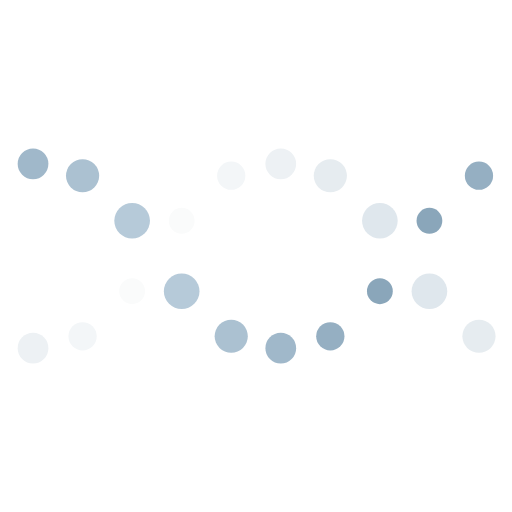
t = 0.00 s
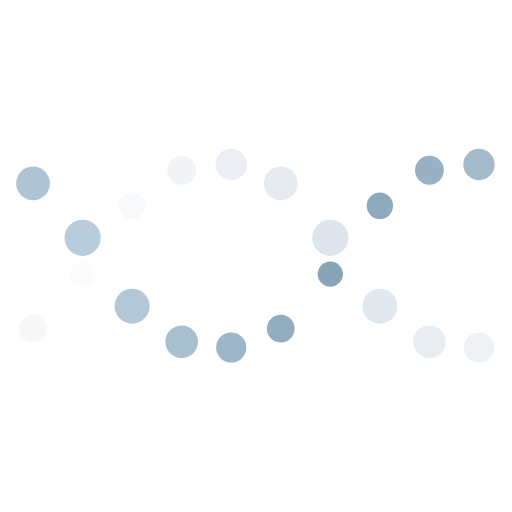
t = 0.25 s
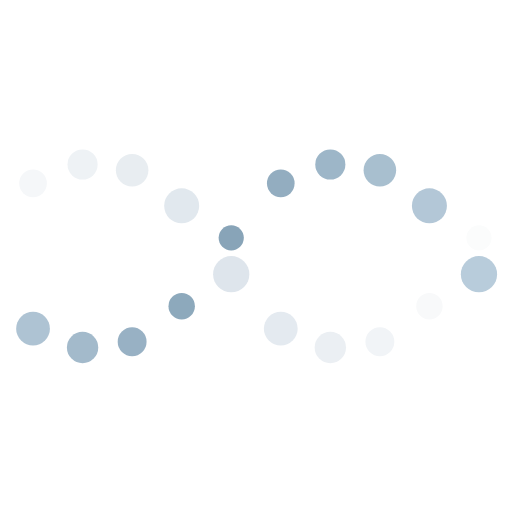
t = 0.75 s
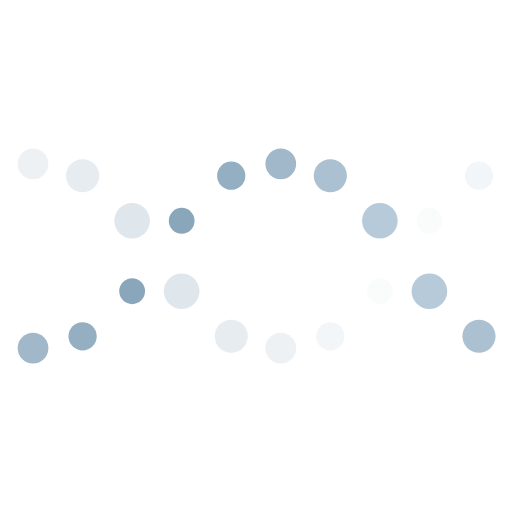
t = 1.00 s
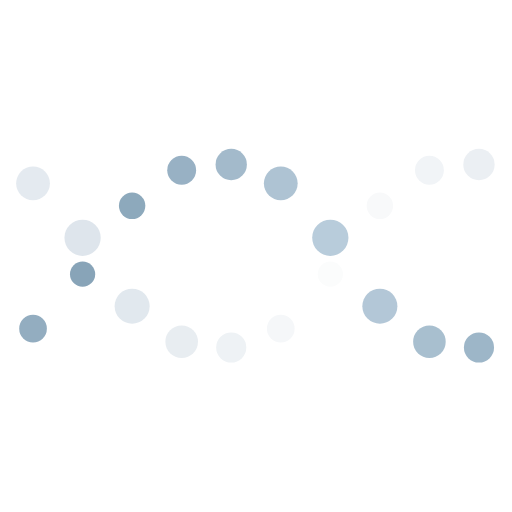
t = 1.25 s
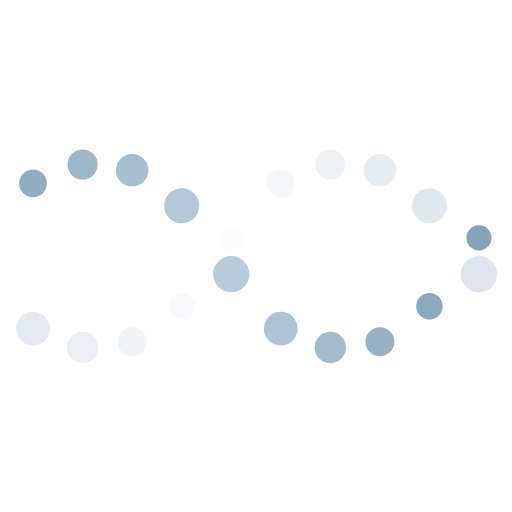
t = 1.75 s

The animated SVG that drew these frames (rendered in a browser with its animation timeline set to each time). Animation: 60 SMIL elements (animate=60); one cycle of 2.00 s, repeats indefinitely.

<?xml version="1.0" encoding="utf-8"?>
<svg xmlns="http://www.w3.org/2000/svg" xmlns:xlink="http://www.w3.org/1999/xlink" style="margin:auto;background:#fff;display:block;" width="200px" height="200px" viewBox="0 0 100 100" preserveAspectRatio="xMidYMid">
<circle cx="6.451612903225806" cy="56.892" r="2.52021" fill="#85a2b6">
  <animate attributeName="r" times="0;0.5;1" values="2.4000000000000004;3.5999999999999996;2.4000000000000004" dur="2s" repeatCount="indefinite" begin="-0.5s"></animate>
  <animate attributeName="cy" keyTimes="0;0.5;1" values="32;68;32" dur="2s" repeatCount="indefinite" begin="0s" keySplines="0.5 0 0.5 1;0.5 0 0.5 1" calcMode="spline"></animate>
  <animate attributeName="fill" keyTimes="0;0.5;1" values="#85a2b6;#bbcedd;#85a2b6" dur="2s" repeatCount="indefinite" begin="-0.5s"></animate>
</circle><circle cx="6.451612903225806" cy="43.108" r="3.47979" fill="#dce4eb">
  <animate attributeName="r" times="0;0.5;1" values="2.4000000000000004;3.5999999999999996;2.4000000000000004" dur="2s" repeatCount="indefinite" begin="-1.5s"></animate>
  <animate attributeName="cy" keyTimes="0;0.5;1" values="32;68;32" dur="2s" repeatCount="indefinite" begin="-1s" keySplines="0.5 0 0.5 1;0.5 0 0.5 1" calcMode="spline"></animate>
  <animate attributeName="fill" keyTimes="0;0.5;1" values="#dce4eb;#fdfdfd;#dce4eb" dur="2s" repeatCount="indefinite" begin="-0.5s"></animate>
</circle><circle cx="16.129032258064512" cy="43.1303" r="2.51979" fill="#85a2b6">
  <animate attributeName="r" times="0;0.5;1" values="2.4000000000000004;3.5999999999999996;2.4000000000000004" dur="2s" repeatCount="indefinite" begin="-0.7s"></animate>
  <animate attributeName="cy" keyTimes="0;0.5;1" values="32;68;32" dur="2s" repeatCount="indefinite" begin="-0.2s" keySplines="0.5 0 0.5 1;0.5 0 0.5 1" calcMode="spline"></animate>
  <animate attributeName="fill" keyTimes="0;0.5;1" values="#85a2b6;#bbcedd;#85a2b6" dur="2s" repeatCount="indefinite" begin="-0.7s"></animate>
</circle><circle cx="16.129032258064512" cy="56.8697" r="3.48021" fill="#dce4eb">
  <animate attributeName="r" times="0;0.5;1" values="2.4000000000000004;3.5999999999999996;2.4000000000000004" dur="2s" repeatCount="indefinite" begin="-1.7s"></animate>
  <animate attributeName="cy" keyTimes="0;0.5;1" values="32;68;32" dur="2s" repeatCount="indefinite" begin="-1.2s" keySplines="0.5 0 0.5 1;0.5 0 0.5 1" calcMode="spline"></animate>
  <animate attributeName="fill" keyTimes="0;0.5;1" values="#dce4eb;#fdfdfd;#dce4eb" dur="2s" repeatCount="indefinite" begin="-0.7s"></animate>
</circle><circle cx="25.806451612903224" cy="34.3263" r="2.75979" fill="#85a2b6">
  <animate attributeName="r" times="0;0.5;1" values="2.4000000000000004;3.5999999999999996;2.4000000000000004" dur="2s" repeatCount="indefinite" begin="-0.9s"></animate>
  <animate attributeName="cy" keyTimes="0;0.5;1" values="32;68;32" dur="2s" repeatCount="indefinite" begin="-0.4s" keySplines="0.5 0 0.5 1;0.5 0 0.5 1" calcMode="spline"></animate>
  <animate attributeName="fill" keyTimes="0;0.5;1" values="#85a2b6;#bbcedd;#85a2b6" dur="2s" repeatCount="indefinite" begin="-0.9s"></animate>
</circle><circle cx="25.806451612903224" cy="65.6737" r="3.24021" fill="#dce4eb">
  <animate attributeName="r" times="0;0.5;1" values="2.4000000000000004;3.5999999999999996;2.4000000000000004" dur="2s" repeatCount="indefinite" begin="-1.9s"></animate>
  <animate attributeName="cy" keyTimes="0;0.5;1" values="32;68;32" dur="2s" repeatCount="indefinite" begin="-1.4s" keySplines="0.5 0 0.5 1;0.5 0 0.5 1" calcMode="spline"></animate>
  <animate attributeName="fill" keyTimes="0;0.5;1" values="#dce4eb;#fdfdfd;#dce4eb" dur="2s" repeatCount="indefinite" begin="-0.9s"></animate>
</circle><circle cx="35.48387096774193" cy="32" r="2.99979" fill="#85a2b6">
  <animate attributeName="r" times="0;0.5;1" values="2.4000000000000004;3.5999999999999996;2.4000000000000004" dur="2s" repeatCount="indefinite" begin="-1.1s"></animate>
  <animate attributeName="cy" keyTimes="0;0.5;1" values="32;68;32" dur="2s" repeatCount="indefinite" begin="-0.6s" keySplines="0.5 0 0.5 1;0.5 0 0.5 1" calcMode="spline"></animate>
  <animate attributeName="fill" keyTimes="0;0.5;1" values="#85a2b6;#bbcedd;#85a2b6" dur="2s" repeatCount="indefinite" begin="-1.1s"></animate>
</circle><circle cx="35.48387096774193" cy="68" r="3.00021" fill="#dce4eb">
  <animate attributeName="r" times="0;0.5;1" values="2.4000000000000004;3.5999999999999996;2.4000000000000004" dur="2s" repeatCount="indefinite" begin="-2.1s"></animate>
  <animate attributeName="cy" keyTimes="0;0.5;1" values="32;68;32" dur="2s" repeatCount="indefinite" begin="-1.6s" keySplines="0.5 0 0.5 1;0.5 0 0.5 1" calcMode="spline"></animate>
  <animate attributeName="fill" keyTimes="0;0.5;1" values="#dce4eb;#fdfdfd;#dce4eb" dur="2s" repeatCount="indefinite" begin="-1.1s"></animate>
</circle><circle cx="45.16129032258064" cy="34.3173" r="3.23979" fill="#85a2b6">
  <animate attributeName="r" times="0;0.5;1" values="2.4000000000000004;3.5999999999999996;2.4000000000000004" dur="2s" repeatCount="indefinite" begin="-1.3s"></animate>
  <animate attributeName="cy" keyTimes="0;0.5;1" values="32;68;32" dur="2s" repeatCount="indefinite" begin="-0.8s" keySplines="0.5 0 0.5 1;0.5 0 0.5 1" calcMode="spline"></animate>
  <animate attributeName="fill" keyTimes="0;0.5;1" values="#85a2b6;#bbcedd;#85a2b6" dur="2s" repeatCount="indefinite" begin="-1.3s"></animate>
</circle><circle cx="45.16129032258064" cy="65.6827" r="2.76021" fill="#dce4eb">
  <animate attributeName="r" times="0;0.5;1" values="2.4000000000000004;3.5999999999999996;2.4000000000000004" dur="2s" repeatCount="indefinite" begin="-2.3s"></animate>
  <animate attributeName="cy" keyTimes="0;0.5;1" values="32;68;32" dur="2s" repeatCount="indefinite" begin="-1.8s" keySplines="0.5 0 0.5 1;0.5 0 0.5 1" calcMode="spline"></animate>
  <animate attributeName="fill" keyTimes="0;0.5;1" values="#dce4eb;#fdfdfd;#dce4eb" dur="2s" repeatCount="indefinite" begin="-1.3s"></animate>
</circle><circle cx="54.838709677419345" cy="43.108" r="3.47979" fill="#85a2b6">
  <animate attributeName="r" times="0;0.5;1" values="2.4000000000000004;3.5999999999999996;2.4000000000000004" dur="2s" repeatCount="indefinite" begin="-1.5s"></animate>
  <animate attributeName="cy" keyTimes="0;0.5;1" values="32;68;32" dur="2s" repeatCount="indefinite" begin="-1s" keySplines="0.5 0 0.5 1;0.5 0 0.5 1" calcMode="spline"></animate>
  <animate attributeName="fill" keyTimes="0;0.5;1" values="#85a2b6;#bbcedd;#85a2b6" dur="2s" repeatCount="indefinite" begin="-1.5s"></animate>
</circle><circle cx="54.838709677419345" cy="56.892" r="2.52021" fill="#dce4eb">
  <animate attributeName="r" times="0;0.5;1" values="2.4000000000000004;3.5999999999999996;2.4000000000000004" dur="2s" repeatCount="indefinite" begin="-2.5s"></animate>
  <animate attributeName="cy" keyTimes="0;0.5;1" values="32;68;32" dur="2s" repeatCount="indefinite" begin="-2s" keySplines="0.5 0 0.5 1;0.5 0 0.5 1" calcMode="spline"></animate>
  <animate attributeName="fill" keyTimes="0;0.5;1" values="#dce4eb;#fdfdfd;#dce4eb" dur="2s" repeatCount="indefinite" begin="-1.5s"></animate>
</circle><circle cx="64.51612903225805" cy="56.8697" r="3.48021" fill="#85a2b6">
  <animate attributeName="r" times="0;0.5;1" values="2.4000000000000004;3.5999999999999996;2.4000000000000004" dur="2s" repeatCount="indefinite" begin="-1.7s"></animate>
  <animate attributeName="cy" keyTimes="0;0.5;1" values="32;68;32" dur="2s" repeatCount="indefinite" begin="-1.2s" keySplines="0.5 0 0.5 1;0.5 0 0.5 1" calcMode="spline"></animate>
  <animate attributeName="fill" keyTimes="0;0.5;1" values="#85a2b6;#bbcedd;#85a2b6" dur="2s" repeatCount="indefinite" begin="-1.7s"></animate>
</circle><circle cx="64.51612903225805" cy="43.1303" r="2.51979" fill="#dce4eb">
  <animate attributeName="r" times="0;0.5;1" values="2.4000000000000004;3.5999999999999996;2.4000000000000004" dur="2s" repeatCount="indefinite" begin="-2.7s"></animate>
  <animate attributeName="cy" keyTimes="0;0.5;1" values="32;68;32" dur="2s" repeatCount="indefinite" begin="-2.2s" keySplines="0.5 0 0.5 1;0.5 0 0.5 1" calcMode="spline"></animate>
  <animate attributeName="fill" keyTimes="0;0.5;1" values="#dce4eb;#fdfdfd;#dce4eb" dur="2s" repeatCount="indefinite" begin="-1.7s"></animate>
</circle><circle cx="74.19354838709677" cy="65.6737" r="3.24021" fill="#85a2b6">
  <animate attributeName="r" times="0;0.5;1" values="2.4000000000000004;3.5999999999999996;2.4000000000000004" dur="2s" repeatCount="indefinite" begin="-1.9s"></animate>
  <animate attributeName="cy" keyTimes="0;0.5;1" values="32;68;32" dur="2s" repeatCount="indefinite" begin="-1.4s" keySplines="0.5 0 0.5 1;0.5 0 0.5 1" calcMode="spline"></animate>
  <animate attributeName="fill" keyTimes="0;0.5;1" values="#85a2b6;#bbcedd;#85a2b6" dur="2s" repeatCount="indefinite" begin="-1.9s"></animate>
</circle><circle cx="74.19354838709677" cy="34.3263" r="2.75979" fill="#dce4eb">
  <animate attributeName="r" times="0;0.5;1" values="2.4000000000000004;3.5999999999999996;2.4000000000000004" dur="2s" repeatCount="indefinite" begin="-2.9s"></animate>
  <animate attributeName="cy" keyTimes="0;0.5;1" values="32;68;32" dur="2s" repeatCount="indefinite" begin="-2.4s" keySplines="0.5 0 0.5 1;0.5 0 0.5 1" calcMode="spline"></animate>
  <animate attributeName="fill" keyTimes="0;0.5;1" values="#dce4eb;#fdfdfd;#dce4eb" dur="2s" repeatCount="indefinite" begin="-1.9s"></animate>
</circle><circle cx="83.87096774193547" cy="68" r="3.00021" fill="#85a2b6">
  <animate attributeName="r" times="0;0.5;1" values="2.4000000000000004;3.5999999999999996;2.4000000000000004" dur="2s" repeatCount="indefinite" begin="-2.1s"></animate>
  <animate attributeName="cy" keyTimes="0;0.5;1" values="32;68;32" dur="2s" repeatCount="indefinite" begin="-1.6s" keySplines="0.5 0 0.5 1;0.5 0 0.5 1" calcMode="spline"></animate>
  <animate attributeName="fill" keyTimes="0;0.5;1" values="#85a2b6;#bbcedd;#85a2b6" dur="2s" repeatCount="indefinite" begin="-2.1s"></animate>
</circle><circle cx="83.87096774193547" cy="32" r="2.99979" fill="#dce4eb">
  <animate attributeName="r" times="0;0.5;1" values="2.4000000000000004;3.5999999999999996;2.4000000000000004" dur="2s" repeatCount="indefinite" begin="-3.1s"></animate>
  <animate attributeName="cy" keyTimes="0;0.5;1" values="32;68;32" dur="2s" repeatCount="indefinite" begin="-2.6s" keySplines="0.5 0 0.5 1;0.5 0 0.5 1" calcMode="spline"></animate>
  <animate attributeName="fill" keyTimes="0;0.5;1" values="#dce4eb;#fdfdfd;#dce4eb" dur="2s" repeatCount="indefinite" begin="-2.1s"></animate>
</circle><circle cx="93.54838709677418" cy="65.6827" r="2.76021" fill="#85a2b6">
  <animate attributeName="r" times="0;0.5;1" values="2.4000000000000004;3.5999999999999996;2.4000000000000004" dur="2s" repeatCount="indefinite" begin="-2.3s"></animate>
  <animate attributeName="cy" keyTimes="0;0.5;1" values="32;68;32" dur="2s" repeatCount="indefinite" begin="-1.8s" keySplines="0.5 0 0.5 1;0.5 0 0.5 1" calcMode="spline"></animate>
  <animate attributeName="fill" keyTimes="0;0.5;1" values="#85a2b6;#bbcedd;#85a2b6" dur="2s" repeatCount="indefinite" begin="-2.3s"></animate>
</circle><circle cx="93.54838709677418" cy="34.3173" r="3.23979" fill="#dce4eb">
  <animate attributeName="r" times="0;0.5;1" values="2.4000000000000004;3.5999999999999996;2.4000000000000004" dur="2s" repeatCount="indefinite" begin="-3.3s"></animate>
  <animate attributeName="cy" keyTimes="0;0.5;1" values="32;68;32" dur="2s" repeatCount="indefinite" begin="-2.8s" keySplines="0.5 0 0.5 1;0.5 0 0.5 1" calcMode="spline"></animate>
  <animate attributeName="fill" keyTimes="0;0.5;1" values="#dce4eb;#fdfdfd;#dce4eb" dur="2s" repeatCount="indefinite" begin="-2.3s"></animate>
</circle>
</svg>
  